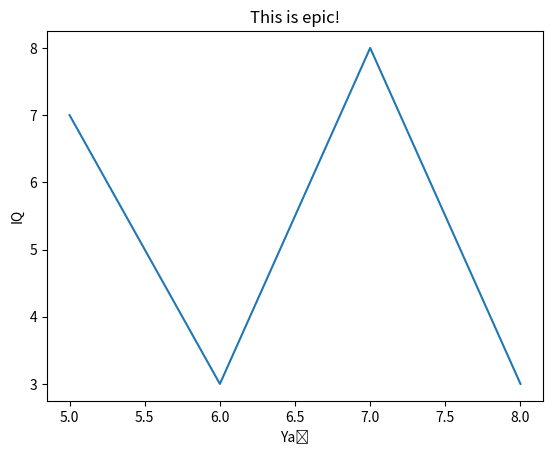

Source code (Python):
from matplotlib import pyplot as plt

x = [5,6,7,8]
#Yaş

y = [7,3,8,3]
#IQ

plt.plot(x,y)

plt.title('This is epic!')

plt.ylabel('IQ')

plt.xlabel('Yaş')


plt.show()


